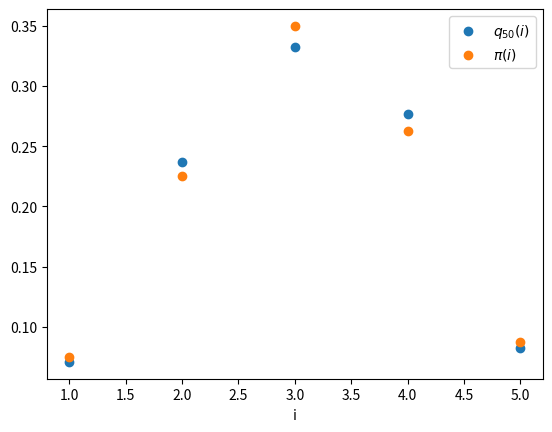

The script that saved this image:
import numpy as np
import matplotlib.pyplot as plt

np.set_printoptions(edgeitems=30, linewidth=100, 
    formatter=dict(float=lambda x: "%.3g" % x))

# p = np.array([[0,   1/2, 0,   1/2, 0,   0,   0,   0,   0  ],
#               [1/3, 0,   1/3, 0,   1/3, 0,   0,   0,   0  ],
#               [0,   1/2, 0,   0,   0,   1/2, 0,   0,   0  ],
#               [1/3, 0,   0,   0,   1/3, 0,   1/3, 0,   0  ],
#               [0,   1/4, 0,   1/4, 0,   1/4, 0,   1/4, 0  ],
#               [0,   0,   1/3, 0,   1/3, 0,   0,   0,   1/3],
#               [0,   0,   0,   1/2, 0,   0,   0,   1/2, 0  ],
#               [0,   0,   0,   0,   1/3, 0,   1/3, 0,   1/3],
#               [0,   0,   0,   0,   0,   1/2, 0,   1/2, 0  ]])

p = np.array([[0,2/3,1/3,0,0],
              [1/3,0,2/3,0,0],
              [0,1/2,0,1/2,0],
              [0,0,2/3,0,1/3],
              [0,0,0,1,0]])

evls, evcs = np.linalg.eig(p.T)

print(evls)
print(evcs)

p2 = p @ p
p4 = p2 @ p2
p8 = p4 @ p4
p16 = p8 @ p8
p32 = p16 @ p16

p50 = p32 @ p16 @ p2

q =  np.array([0,1,0,0,0]) @ p50

xvals = np.array([1,2,3,4,5])

plt.scatter(xvals,q,label=r'$q_{50}(i)$')
plt.scatter(xvals,np.array([3/40,9/40,7/20,21/80,7/80]),label=r'$\pi(i)$')
plt.xlabel('i')
plt.legend()
plt.show()
